Run: headless pygame with SDL's dummy video driver; simulated clock (each Clock.tick advances the game by its frame time, no real sleeping); random seed 0; keys injected as events and as key.get_pressed() state; mouse plan: one left click at the window centre at the start of phase 2, then a move to the lower-right quarter at the start of phase 3.
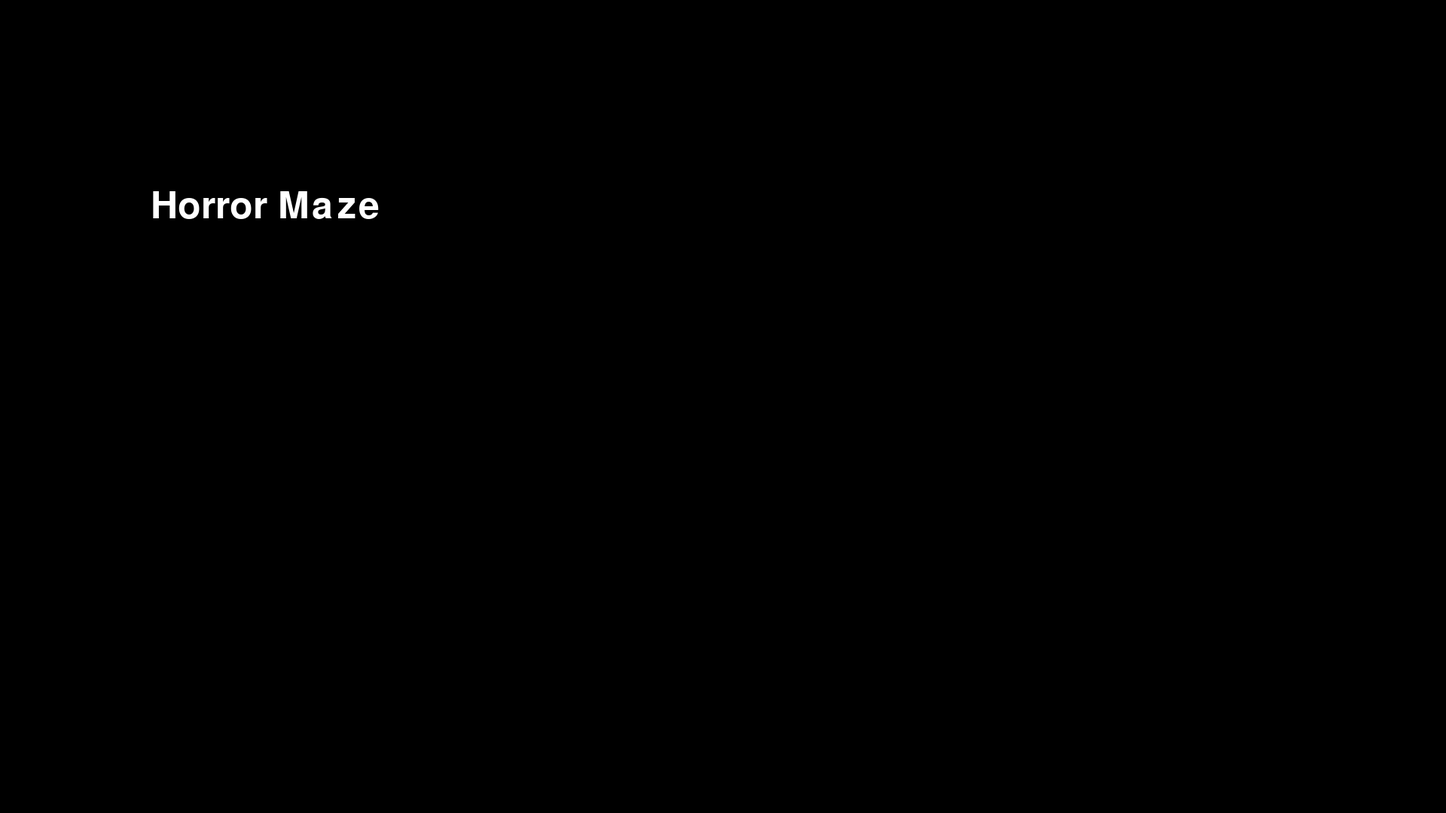
Frame 1 of 4 · flips 1–60 · no input
Frame 2 of 4 · flips 61–180 · clicked the window centre · tapped SPACE, RETURN · held RIGHT (→), D · screen unchanged from frame 1, image omitted
Frame 3 of 4 · flips 181–300 · moved the mouse to the lower-right quarter · held DOWN (↓), S · screen unchanged from frame 2, image omitted
Frame 4 of 4 · flips 301–420 · held LEFT (←), A, UP (↑), W · screen unchanged from frame 3, image omitted

The pygame program that drew these frames:

import pygame

def show_title_screen():
    title_running = True
    while title_running:
        for event in pygame.event.get():
            if event.type == pygame.QUIT:
                title_running = False
                pygame.quit()
                exit()

            if event.type == pygame.KEYDOWN or event.type == pygame.MOUSEBUTTONDOWN:
                title_running = False

        screen.fill((0, 0, 0))  # Fill the screen with a color
        font = pygame.font.Font(None, 74)
        text = font.render("Horror Maze", True, (255, 255, 255))
        screen.blit(text, (200, 250))  # Adjust the position as needed
        pygame.display.flip()

# Initialize Pygame
pygame.init()

# Set up the game window
screen_width = 1920
screen_height = 1080
screen = pygame.display.set_mode((screen_width, screen_height))

# Set the title of the window
pygame.display.set_caption("horror maze")

show_title_screen()

# Game loop
running = True
while running:
    for event in pygame.event.get():
        if event.type == pygame.QUIT:
            running = False

    # Update the display
    pygame.display.flip()

# Quit Pygame
pygame.quit()
